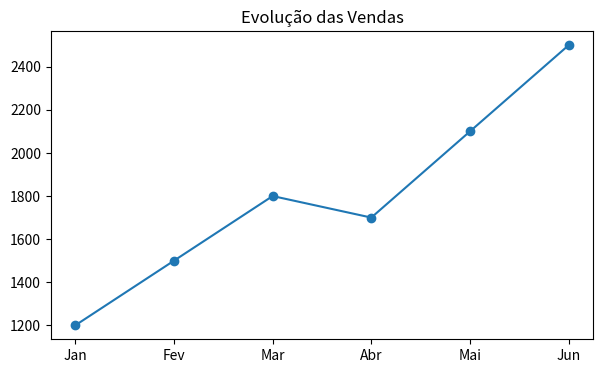

Python code for this plot:

import pandas as pd
import matplotlib.pyplot as plt

dados = {
    "Mês": ["Jan", "Fev", "Mar", "Abr", "Mai", "Jun"],
    "Vendas": [1200, 1500, 1800, 1700, 2100, 2500],
    "Clientes": [50, 65, 80, 74, 95, 110]
}

df = pd.DataFrame(dados)

print(df.describe())

plt.figure(figsize=(7,4))
plt.plot(df["Mês"], df["Vendas"], marker="o")
plt.title("Evolução das Vendas")

plt.savefig("grafico.png")
plt.close()
